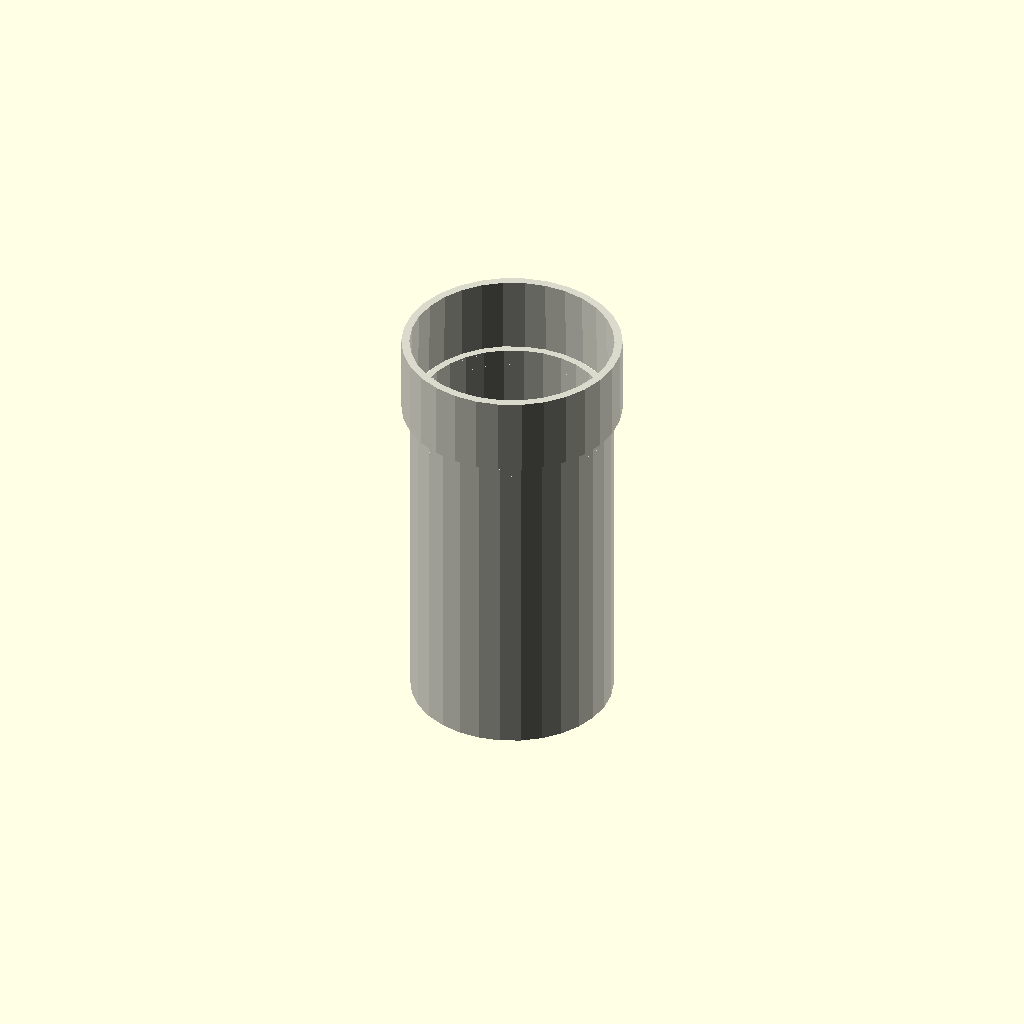
Cell 1: the model at its default parameters.
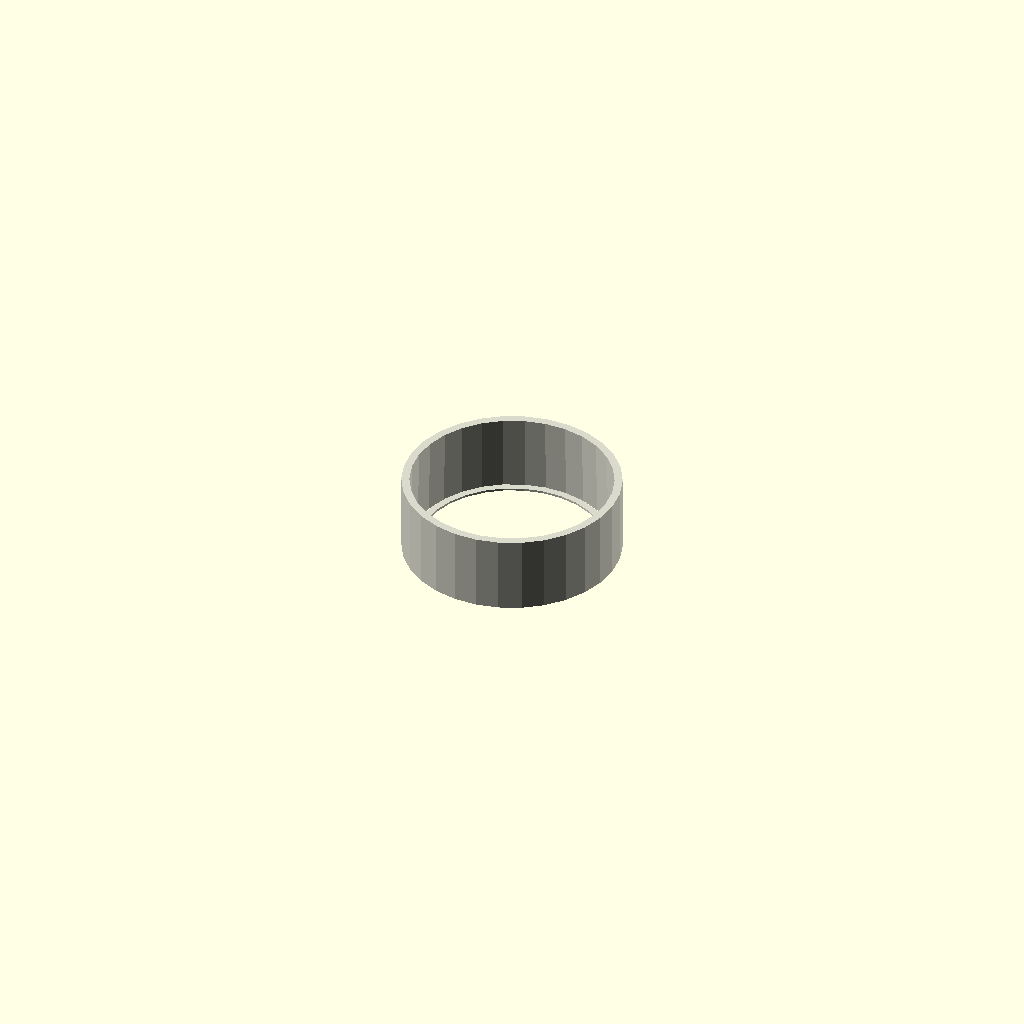
Cell 2 — length_mm set to 1, the other parameters unchanged.
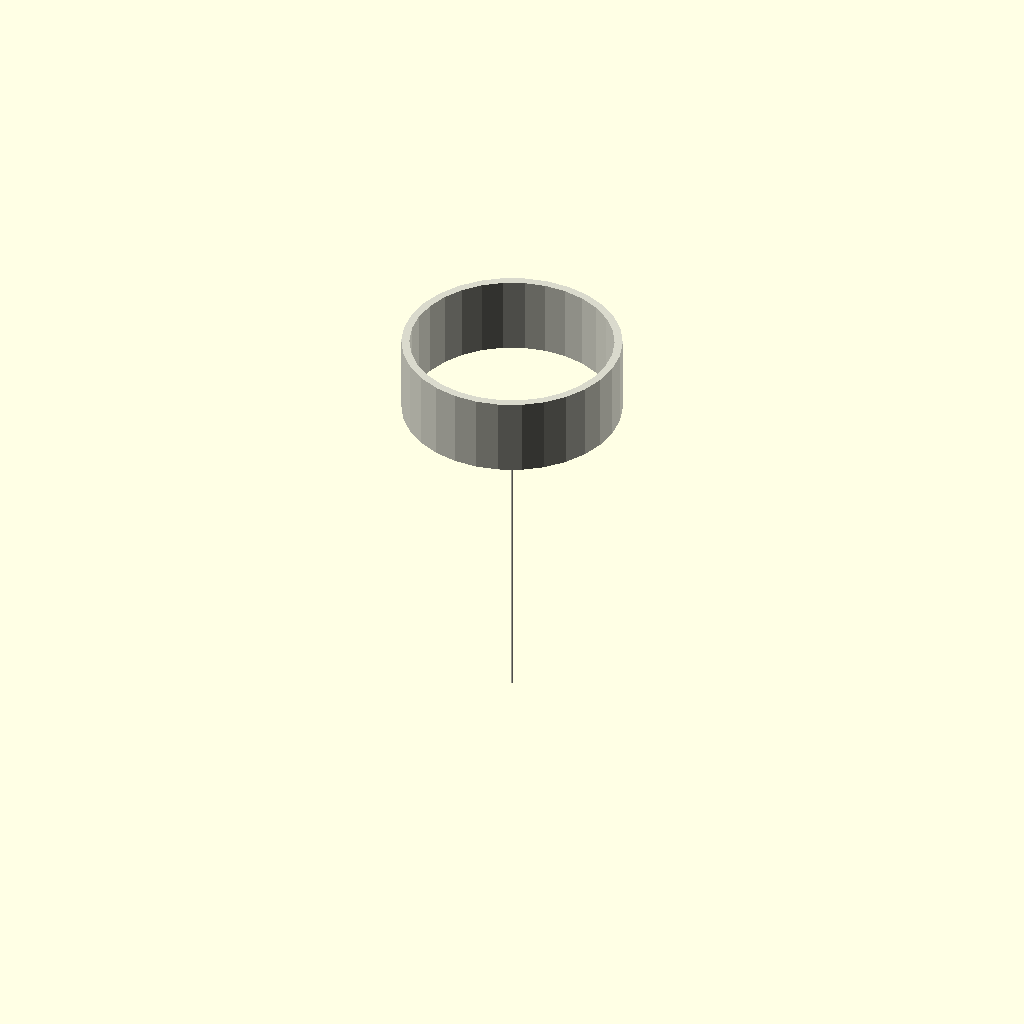
Cell 3: the same model with outer_diameter_mm = 1.
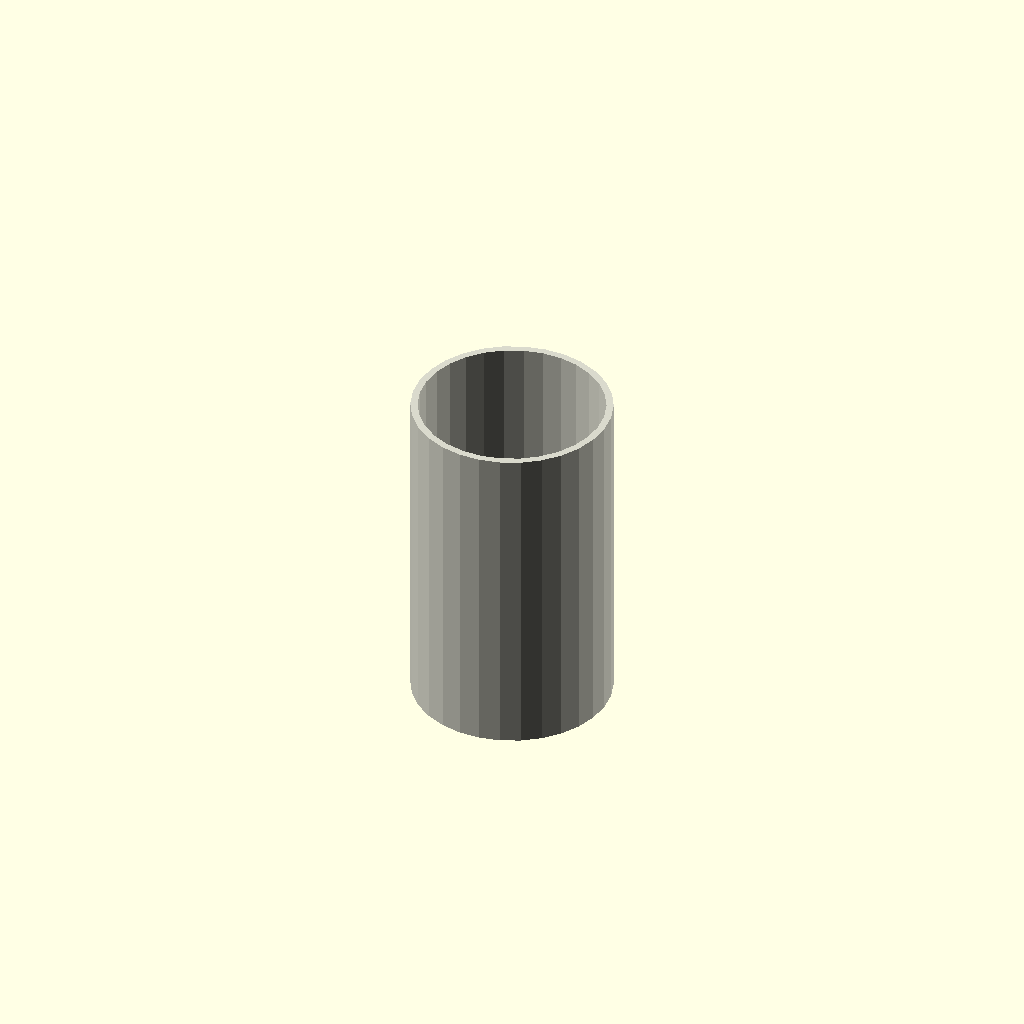
Cell 4: include_fitting = 0 (everything else at default).
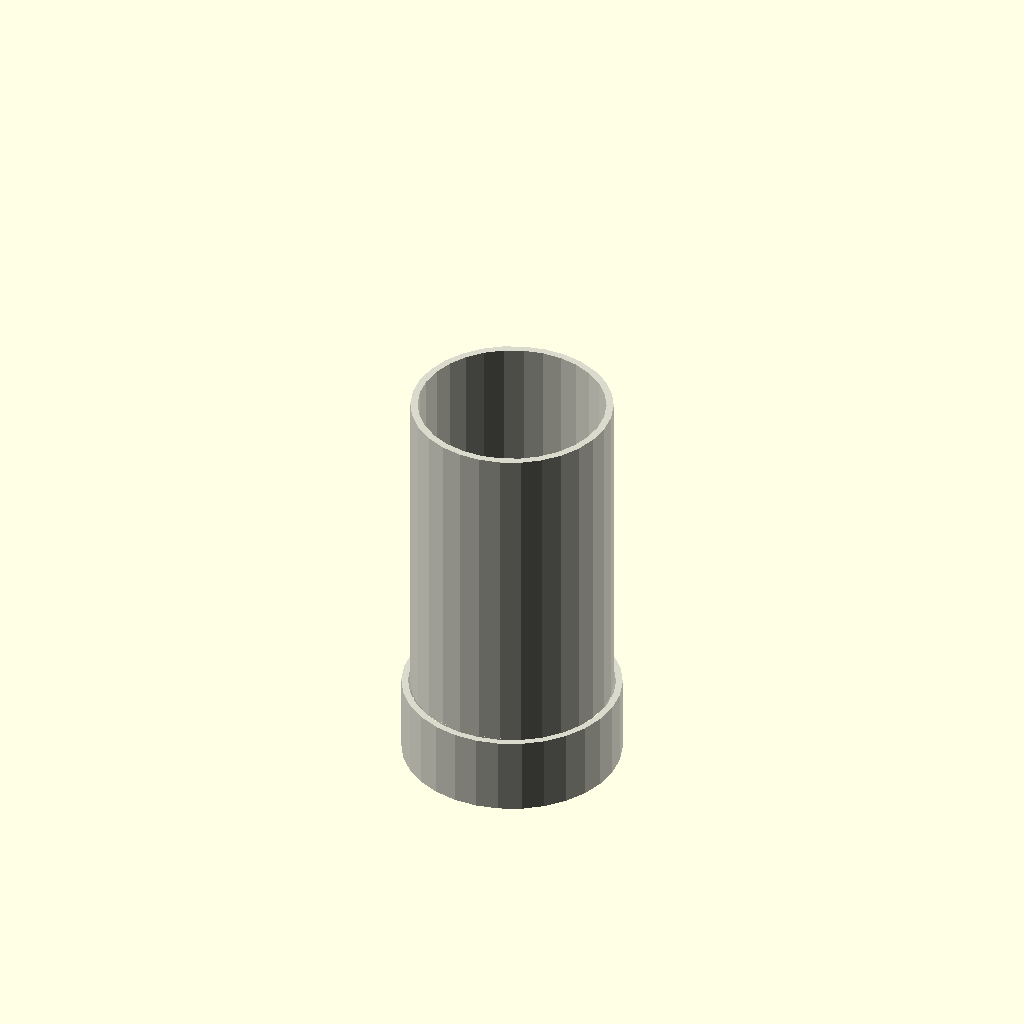
Cell 5: the same model with fitting_end = 0.
One fixed orthographic camera (rotation 55°, 0°, 25°; colour scheme Cornfield) for every cell.
OpenSCAD source file results/craft/scad/ht_pipe__HT_90_pipe_150.scad:
// Parameters
length_mm = 150; //[75:300:1]
outer_diameter_mm = 90; //[45:180:1]
wall_thickness_mm = 3.2; //[1.6:6.4:0.1]
include_fitting = 1; //[0:1:1]
fitting_end = 1; //[0:1:1]
fitting_length_mm = 35; //[18:70:1]
fitting_outer_diameter_mm = 98; //[90:120:1]
fitting_wall_thickness_mm = 3.6; //[1.8:7.2:0.1]
fitting_socket_depth_mm = 25; //[12:50:1]
fitting_stop_thickness_mm = 2; //[1:5:0.5]
overlap_mm = 1; //[0.5:2:0.1]

// HT Pipe - complete geometry
module ht_pipe() {
  color([0.85, 0.85, 0.8]) {
    // Pipe body
    difference() {
      cylinder(h=length_mm, r=outer_diameter_mm/2, center=true);
      translate([0, 0, 0])
        cylinder(h=length_mm + 2*overlap_mm, r=outer_diameter_mm/2 - wall_thickness_mm, center=true);
    }
    
    if (include_fitting) {
      // Fitting
      difference() {
        translate([0, 0, fitting_end ? length_mm/2 + fitting_length_mm/2 - overlap_mm : -(length_mm/2 + fitting_length_mm/2 - overlap_mm)])
          cylinder(h=fitting_length_mm, r=fitting_outer_diameter_mm/2, center=true);
        
        translate([0, 0, fitting_end ? length_mm/2 + fitting_length_mm/2 - overlap_mm : -(length_mm/2 + fitting_length_mm/2 - overlap_mm)])
          cylinder(h=fitting_length_mm + 2*overlap_mm, r=fitting_outer_diameter_mm/2 - fitting_wall_thickness_mm, center=true);
        
        translate([0, 0, fitting_end ? length_mm/2 + fitting_length_mm/2 - fitting_socket_depth_mm/2 : -(length_mm/2 + fitting_length_mm/2 - fitting_socket_depth_mm/2)])
          cylinder(h=fitting_socket_depth_mm, r=outer_diameter_mm/2 + overlap_mm, center=true);
        
        translate([0, 0, fitting_end ? length_mm/2 + fitting_length_mm/2 - fitting_socket_depth_mm + fitting_stop_thickness_mm/2 : -(length_mm/2 + fitting_length_mm/2 - fitting_socket_depth_mm + fitting_stop_thickness_mm/2)])
          cylinder(h=fitting_stop_thickness_mm + 2*overlap_mm, r=outer_diameter_mm/2 - wall_thickness_mm, center=true);
      }
    }
  }
}

// Assembly
module assembly() {
  ht_pipe();
}

assembly();
Customizer parameters (derived from the source; name, type, default, range or options):
length_mm: number, default 150, range 1 to 75, step 300
outer_diameter_mm: number, default 90, range 1 to 45, step 180
wall_thickness_mm: number, default 3.2, range 0.1 to 1.6, step 6.4
include_fitting: number, default 1, range 0 to 1, step 1
fitting_end: number, default 1, range 0 to 1, step 1
fitting_length_mm: number, default 35, range 1 to 18, step 70
fitting_outer_diameter_mm: number, default 98, range 1 to 90, step 120
fitting_wall_thickness_mm: number, default 3.6, range 0.1 to 1.8, step 7.2
fitting_socket_depth_mm: number, default 25, range 1 to 12, step 50
fitting_stop_thickness_mm: number, default 2, range 0.5 to 1, step 5
overlap_mm: number, default 1, range 0.1 to 0.5, step 2
